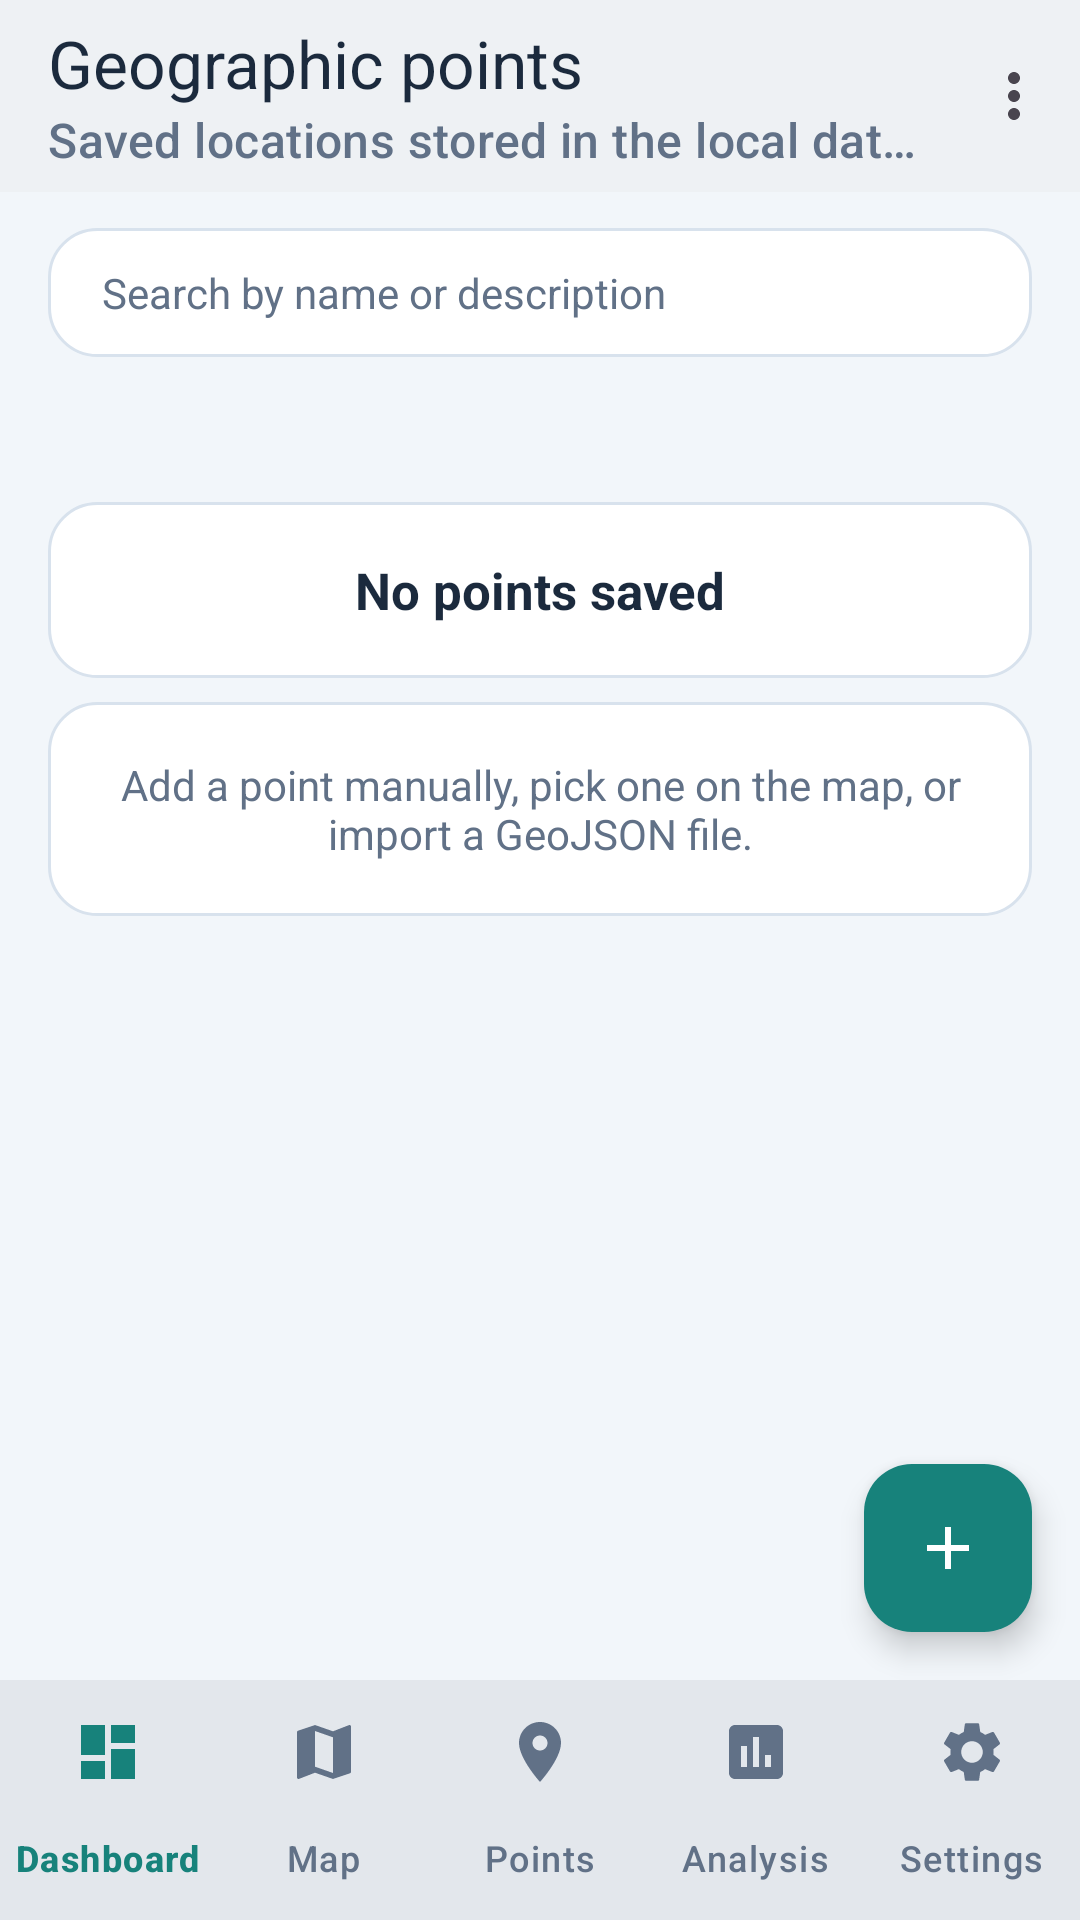

Android layout source for this screen:
<!-- AndroidManifest.xml: application theme Theme.AtlasX -->
<!-- res/layout/activity_points.xml -->
<?xml version="1.0" encoding="utf-8"?>
<LinearLayout xmlns:android="http://schemas.android.com/apk/res/android"
    xmlns:app="http://schemas.android.com/apk/res-auto"
    android:layout_width="match_parent"
    android:layout_height="match_parent"
    android:orientation="vertical">

    <com.google.android.material.appbar.MaterialToolbar
        android:id="@+id/toolbar"
        android:layout_width="match_parent"
        android:layout_height="?attr/actionBarSize"
        android:background="@color/atlas_surface"
        android:elevation="2dp"
        app:menu="@menu/menu_points"
        app:subtitle="@string/points_subtitle"
        app:subtitleTextColor="@color/atlas_text_secondary"
        app:title="@string/points_title"
        app:titleTextColor="@color/atlas_text_primary" />

    <FrameLayout
        android:layout_width="match_parent"
        android:layout_height="0dp"
        android:layout_weight="1">

        <LinearLayout
            android:layout_width="match_parent"
            android:layout_height="match_parent"
            android:orientation="vertical"
            android:paddingTop="@dimen/spacing_sm">

            <EditText
                android:id="@+id/searchInput"
                android:layout_width="match_parent"
                android:layout_height="wrap_content"
                android:layout_marginStart="@dimen/screen_padding"
                android:layout_marginEnd="@dimen/screen_padding"
                android:background="@drawable/bg_card"
                android:hint="@string/points_search_hint"
                android:importantForAutofill="no"
                android:inputType="text"
                android:maxLines="1"
                android:paddingStart="@dimen/card_padding"
                android:paddingTop="@dimen/spacing_sm"
                android:paddingEnd="@dimen/card_padding"
                android:paddingBottom="@dimen/spacing_sm"
                android:textColor="@color/atlas_text_primary"
                android:textColorHint="@color/atlas_text_secondary"
                android:textSize="@dimen/text_body" />

            <TextView
                android:id="@+id/pointsCount"
                android:layout_width="match_parent"
                android:layout_height="wrap_content"
                android:paddingStart="@dimen/screen_padding"
                android:paddingTop="@dimen/spacing_sm"
                android:paddingEnd="@dimen/screen_padding"
                android:paddingBottom="@dimen/spacing_xs"
                android:textColor="@color/atlas_text_secondary"
                android:textSize="@dimen/text_caption" />

            <LinearLayout
                android:id="@+id/emptyState"
                android:layout_width="match_parent"
                android:layout_height="wrap_content"
                android:layout_marginTop="@dimen/spacing_sm"
                android:background="@color/atlas_background"
                android:orientation="vertical"
                android:paddingStart="@dimen/screen_padding"
                android:paddingEnd="@dimen/screen_padding">

                <TextView
                    android:id="@+id/emptyTitle"
                    android:layout_width="match_parent"
                    android:layout_height="wrap_content"
                    android:background="@drawable/bg_card"
                    android:gravity="center"
                    android:padding="@dimen/card_padding"
                    android:text="@string/points_empty_title"
                    android:textColor="@color/atlas_text_primary"
                    android:textSize="@dimen/text_section_title"
                    android:textStyle="bold" />

                <TextView
                    android:id="@+id/emptyMessage"
                    android:layout_width="match_parent"
                    android:layout_height="wrap_content"
                    android:layout_marginTop="@dimen/spacing_xs"
                    android:background="@drawable/bg_card"
                    android:gravity="center"
                    android:padding="@dimen/card_padding"
                    android:text="@string/points_empty_message"
                    android:textColor="@color/atlas_text_secondary"
                    android:textSize="@dimen/text_body" />
            </LinearLayout>

            <androidx.recyclerview.widget.RecyclerView
                android:id="@+id/pointsList"
                android:layout_width="match_parent"
                android:layout_height="match_parent"
                android:clipToPadding="false"
                android:paddingStart="@dimen/screen_padding"
                android:paddingTop="@dimen/spacing_xs"
                android:paddingEnd="@dimen/screen_padding"
                android:paddingBottom="88dp"
                android:scrollbars="vertical" />
        </LinearLayout>

        <com.google.android.material.floatingactionbutton.FloatingActionButton
            android:id="@+id/addPointButton"
            android:layout_width="wrap_content"
            android:layout_height="wrap_content"
            android:layout_gravity="bottom|end"
            android:layout_margin="@dimen/screen_padding"
            android:contentDescription="@string/cd_add"
            android:src="@drawable/ic_add"
            app:backgroundTint="@color/atlas_teal"
            app:tint="@color/atlas_text_on_dark" />
    </FrameLayout>

    <include layout="@layout/include_bottom_nav" />
</LinearLayout>
<!-- res/layout/include_bottom_nav.xml (included above) -->
<?xml version="1.0" encoding="utf-8"?>
<com.google.android.material.bottomnavigation.BottomNavigationView
    xmlns:android="http://schemas.android.com/apk/res/android"
    xmlns:app="http://schemas.android.com/apk/res-auto"
    android:id="@+id/bottomNavigation"
    android:layout_width="match_parent"
    android:layout_height="wrap_content"
    app:elevation="8dp"
    app:itemActiveIndicatorStyle="@style/Widget.AtlasX.NavIndicator"
    app:itemIconTint="@color/nav_item_color"
    app:itemTextColor="@color/nav_item_color"
    app:labelVisibilityMode="labeled"
    app:menu="@menu/menu_bottom_nav" />
<!-- resources referenced by this layout -->
<resources>
  <color name="atlas_background">#F2F6FA</color>
  <color name="atlas_surface">#FFFFFF</color>
  <color name="atlas_teal">#17827B</color>
  <color name="atlas_text_on_dark">#FFFFFF</color>
  <color name="atlas_text_primary">#1B2A3D</color>
  <color name="atlas_text_secondary">#617187</color>
  <dimen name="card_padding">18dp</dimen>
  <dimen name="screen_padding">16dp</dimen>
  <dimen name="spacing_sm">12dp</dimen>
  <dimen name="spacing_xs">8dp</dimen>
  <dimen name="text_body">14sp</dimen>
  <dimen name="text_caption">12sp</dimen>
  <dimen name="text_section_title">17sp</dimen>
  <!-- drawable bg_card (drawable) -->
  <?xml version="1.0" encoding="utf-8"?>
  <shape xmlns:android="http://schemas.android.com/apk/res/android"
      android:shape="rectangle">
      <solid android:color="@color/atlas_surface" />
      <stroke
          android:width="1dp"
          android:color="@color/atlas_border" />
      <corners android:radius="@dimen/card_radius" />
  </shape>
  <!-- drawable ic_add (drawable) -->
  <?xml version="1.0" encoding="utf-8"?>
  <vector xmlns:android="http://schemas.android.com/apk/res/android"
      android:width="24dp" android:height="24dp"
      android:viewportWidth="24" android:viewportHeight="24">
      <path android:fillColor="#FF000000"
          android:pathData="M19,13h-6v6h-2v-6H5v-2h6V5h2v6h6V13z" />
  </vector>
  <string name="cd_add">Add</string>
  <string name="points_empty_message">Add a point manually, pick one on the map, or import a GeoJSON file.</string>
  <string name="points_empty_title">No points saved</string>
  <string name="points_search_hint">Search by name or description</string>
  <string name="points_subtitle">Saved locations stored in the local database</string>
  <string name="points_title">Geographic points</string>
  <style name="Widget.AtlasX.NavIndicator" parent="Widget.Material3.BottomNavigationView.ActiveIndicator">
          <item name="android:color">@color/atlas_surface_alt</item>
      </style>
  <style name="Theme.AtlasX" parent="Base.Theme.AtlasX" />
  <color name="atlas_border">#D8E2ED</color>
  <dimen name="card_radius">16dp</dimen>
  <color name="atlas_surface_alt">#E9F0F7</color>
  <color name="m3_primary">#163B65</color>
  <color name="m3_on_primary">#FFFFFF</color>
  <color name="m3_primary_container">#D7E4F4</color>
  <color name="m3_on_primary_container">#0B2742</color>
  <color name="m3_secondary">#17827B</color>
  <color name="m3_on_secondary">#FFFFFF</color>
  <color name="m3_surface">#FFFFFF</color>
  <color name="m3_on_surface">#1B2A3D</color>
  <color name="m3_background">#F2F6FA</color>
  <color name="m3_on_background">#1B2A3D</color>
  <color name="m3_error">#C0392B</color>
  <color name="m3_on_error">#FFFFFF</color>
  <color name="atlas_navy_deep">#0F2742</color>
  <style name="ThemeOverlay.AtlasX.AlertDialog" parent="ThemeOverlay.Material3.MaterialAlertDialog">
          <item name="shapeAppearanceCornerMedium">@style/ShapeAppearance.AtlasX.Medium</item>
      </style>
  <style name="Widget.AtlasX.Button" parent="Widget.Material3.Button">
          <item name="android:minHeight">48dp</item>
          <item name="android:textAllCaps">false</item>
          <item name="android:letterSpacing">0.01</item>
          <item name="cornerRadius">14dp</item>
      </style>
  <style name="ShapeAppearance.AtlasX.Medium" parent="ShapeAppearance.Material3.Corner.Medium">
          <item name="cornerSize">16dp</item>
      </style>
</resources>
